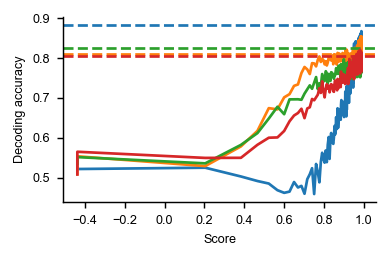

The data file committed next to this chart (first rows):
, score, decoding_accuracy, measure, dataset, decode.context, decode.response, decode.color, decode.direction
0, -0.4382, 0.6515, ridge-lambda100-r2#5folds_cv, siegel15-FEF-stim_period-var99, 0.5434, 0.5093, 0.5359, 0.5086
1, -0.4382, 0.6814, ridge-lambda100-r2#5folds_cv, siegel15-FEF-stim_period-var99, 0.5222, 0.554, 0.552, 0.5654
2, 0.2042, 0.6652, ridge-lambda100-r2#5folds_cv, siegel15-FEF-stim_period-var99, 0.5255, 0.5295, 0.5364, 0.55
3, 0.3836, 0.6881, ridge-lambda100-r2#5folds_cv, siegel15-FEF-stim_period-var99, 0.5035, 0.5788, 0.5826, 0.5503
4, 0.4666, 0.716, ridge-lambda100-r2#5folds_cv, siegel15-FEF-stim_period-var99, 0.4922, 0.6177, 0.6121, 0.5828
5, 0.5235, 0.7484, ridge-lambda100-r2#5folds_cv, siegel15-FEF-stim_period-var99, 0.4859, 0.6745, 0.6485, 0.6005
6, 0.5671, 0.7517, ridge-lambda100-r2#5folds_cv, siegel15-FEF-stim_period-var99, 0.4692, 0.6715, 0.678, 0.6013
7, 0.6008, 0.7582, ridge-lambda100-r2#5folds_cv, siegel15-FEF-stim_period-var99, 0.4626, 0.7015, 0.6593, 0.6174
8, 0.6277, 0.7807, ridge-lambda100-r2#5folds_cv, siegel15-FEF-stim_period-var99, 0.4657, 0.7096, 0.6965, 0.6417
9, 0.6504, 0.7992, ridge-lambda100-r2#5folds_cv, siegel15-FEF-stim_period-var99, 0.4896, 0.7303, 0.6967, 0.6561
10, 0.6702, 0.798, ridge-lambda100-r2#5folds_cv, siegel15-FEF-stim_period-var99, 0.476, 0.7338, 0.6967, 0.6624
11, 0.6876, 0.811, ridge-lambda100-r2#5folds_cv, siegel15-FEF-stim_period-var99, 0.4801, 0.7624, 0.6955, 0.673
12, 0.703, 0.8071, ridge-lambda100-r2#5folds_cv, siegel15-FEF-stim_period-var99, 0.4604, 0.7775, 0.7109, 0.6495
13, 0.7169, 0.8275, ridge-lambda100-r2#5folds_cv, siegel15-FEF-stim_period-var99, 0.4967, 0.7715, 0.722, 0.6737
14, 0.7295, 0.8317, ridge-lambda100-r2#5folds_cv, siegel15-FEF-stim_period-var99, 0.5091, 0.7598, 0.7316, 0.6768
15, 0.741, 0.8486, ridge-lambda100-r2#5folds_cv, siegel15-FEF-stim_period-var99, 0.5242, 0.7871, 0.723, 0.6975
16, 0.7515, 0.8321, ridge-lambda100-r2#5folds_cv, siegel15-FEF-stim_period-var99, 0.4596, 0.7864, 0.7384, 0.6942
17, 0.7611, 0.8597, ridge-lambda100-r2#5folds_cv, siegel15-FEF-stim_period-var99, 0.5348, 0.779, 0.7523, 0.7015
18, 0.7699, 0.8512, ridge-lambda100-r2#5folds_cv, siegel15-FEF-stim_period-var99, 0.5141, 0.7955, 0.7222, 0.7083
19, 0.7778, 0.8557, ridge-lambda100-r2#5folds_cv, siegel15-FEF-stim_period-var99, 0.4889, 0.804, 0.7369, 0.7247
20, 0.785, 0.8612, ridge-lambda100-r2#5folds_cv, siegel15-FEF-stim_period-var99, 0.5396, 0.7902, 0.7301, 0.7126
21, 0.7917, 0.8892, ridge-lambda100-r2#5folds_cv, siegel15-FEF-stim_period-var99, 0.5629, 0.7982, 0.7598, 0.7417
22, 0.7981, 0.8728, ridge-lambda100-r2#5folds_cv, siegel15-FEF-stim_period-var99, 0.5472, 0.7947, 0.7508, 0.7172
23, 0.8041, 0.8592, ridge-lambda100-r2#5folds_cv, siegel15-FEF-stim_period-var99, 0.5381, 0.7841, 0.7422, 0.7015
24, 0.8097, 0.8852, ridge-lambda100-r2#5folds_cv, siegel15-FEF-stim_period-var99, 0.5687, 0.7919, 0.7669, 0.7222
25, 0.815, 0.875, ridge-lambda100-r2#5folds_cv, siegel15-FEF-stim_period-var99, 0.5394, 0.7813, 0.7619, 0.7343
26, 0.8199, 0.8796, ridge-lambda100-r2#5folds_cv, siegel15-FEF-stim_period-var99, 0.5828, 0.7889, 0.7366, 0.7232
27, 0.8246, 0.899, ridge-lambda100-r2#5folds_cv, siegel15-FEF-stim_period-var99, 0.6023, 0.801, 0.7601, 0.7308
28, 0.829, 0.8717, ridge-lambda100-r2#5folds_cv, siegel15-FEF-stim_period-var99, 0.5475, 0.7985, 0.7462, 0.7141
29, 0.8331, 0.889, ridge-lambda100-r2#5folds_cv, siegel15-FEF-stim_period-var99, 0.5967, 0.7962, 0.7427, 0.7263
30, 0.837, 0.9025, ridge-lambda100-r2#5folds_cv, siegel15-FEF-stim_period-var99, 0.6124, 0.7939, 0.7644, 0.7346
31, 0.8407, 0.8959, ridge-lambda100-r2#5folds_cv, siegel15-FEF-stim_period-var99, 0.5932, 0.7947, 0.7634, 0.7328
32, 0.8442, 0.8938, ridge-lambda100-r2#5folds_cv, siegel15-FEF-stim_period-var99, 0.5876, 0.8051, 0.7604, 0.7242
33, 0.8476, 0.8829, ridge-lambda100-r2#5folds_cv, siegel15-FEF-stim_period-var99, 0.5851, 0.7843, 0.7563, 0.7164
34, 0.8508, 0.8929, ridge-lambda100-r2#5folds_cv, siegel15-FEF-stim_period-var99, 0.602, 0.8091, 0.748, 0.7154
35, 0.8538, 0.9072, ridge-lambda100-r2#5folds_cv, siegel15-FEF-stim_period-var99, 0.6301, 0.7962, 0.7586, 0.7356
36, 0.8567, 0.9064, ridge-lambda100-r2#5folds_cv, siegel15-FEF-stim_period-var99, 0.6086, 0.8088, 0.7568, 0.7437
37, 0.8594, 0.9086, ridge-lambda100-r2#5folds_cv, siegel15-FEF-stim_period-var99, 0.6212, 0.803, 0.7659, 0.7348
38, 0.862, 0.9181, ridge-lambda100-r2#5folds_cv, siegel15-FEF-stim_period-var99, 0.652, 0.7909, 0.7747, 0.7379
39, 0.8645, 0.8997, ridge-lambda100-r2#5folds_cv, siegel15-FEF-stim_period-var99, 0.622, 0.7838, 0.7677, 0.723
40, 0.867, 0.9022, ridge-lambda100-r2#5folds_cv, siegel15-FEF-stim_period-var99, 0.6326, 0.7922, 0.7604, 0.7192
41, 0.8693, 0.9313, ridge-lambda100-r2#5folds_cv, siegel15-FEF-stim_period-var99, 0.6742, 0.8129, 0.7631, 0.7477
42, 0.8715, 0.9053, ridge-lambda100-r2#5folds_cv, siegel15-FEF-stim_period-var99, 0.625, 0.7929, 0.7735, 0.723
43, 0.8736, 0.9132, ridge-lambda100-r2#5folds_cv, siegel15-FEF-stim_period-var99, 0.6422, 0.7904, 0.7806, 0.7265
44, 0.8757, 0.9193, ridge-lambda100-r2#5folds_cv, siegel15-FEF-stim_period-var99, 0.654, 0.8073, 0.7684, 0.7295
45, 0.8777, 0.9176, ridge-lambda100-r2#5folds_cv, siegel15-FEF-stim_period-var99, 0.6462, 0.8114, 0.7606, 0.7356
46, 0.8796, 0.9183, ridge-lambda100-r2#5folds_cv, siegel15-FEF-stim_period-var99, 0.6505, 0.7995, 0.7646, 0.7417
47, 0.8814, 0.9287, ridge-lambda100-r2#5folds_cv, siegel15-FEF-stim_period-var99, 0.672, 0.8048, 0.7664, 0.7465
48, 0.8832, 0.9112, ridge-lambda100-r2#5folds_cv, siegel15-FEF-stim_period-var99, 0.6551, 0.7975, 0.7523, 0.7285
49, 0.8849, 0.9158, ridge-lambda100-r2#5folds_cv, siegel15-FEF-stim_period-var99, 0.6455, 0.7917, 0.7836, 0.7273
50, 0.8865, 0.9362, ridge-lambda100-r2#5folds_cv, siegel15-FEF-stim_period-var99, 0.6831, 0.7997, 0.7649, 0.7662
51, 0.8881, 0.939, ridge-lambda100-r2#5folds_cv, siegel15-FEF-stim_period-var99, 0.6947, 0.8073, 0.7833, 0.7376
52, 0.8897, 0.9267, ridge-lambda100-r2#5folds_cv, siegel15-FEF-stim_period-var99, 0.6715, 0.802, 0.7591, 0.7505
53, 0.8912, 0.9259, ridge-lambda100-r2#5folds_cv, siegel15-FEF-stim_period-var99, 0.6591, 0.8088, 0.7654, 0.7472
54, 0.8926, 0.9242, ridge-lambda100-r2#5folds_cv, siegel15-FEF-stim_period-var99, 0.6609, 0.7955, 0.7803, 0.7386
55, 0.894, 0.9255, ridge-lambda100-r2#5folds_cv, siegel15-FEF-stim_period-var99, 0.6616, 0.8126, 0.749, 0.7561
56, 0.8954, 0.9354, ridge-lambda100-r2#5folds_cv, siegel15-FEF-stim_period-var99, 0.677, 0.8093, 0.7692, 0.7556
57, 0.8967, 0.9324, ridge-lambda100-r2#5folds_cv, siegel15-FEF-stim_period-var99, 0.6742, 0.7912, 0.777, 0.7591
58, 0.898, 0.9312, ridge-lambda100-r2#5folds_cv, siegel15-FEF-stim_period-var99, 0.6775, 0.798, 0.7725, 0.7497
59, 0.8992, 0.9254, ridge-lambda100-r2#5folds_cv, siegel15-FEF-stim_period-var99, 0.6687, 0.8005, 0.7699, 0.7399
... 606 more rows
